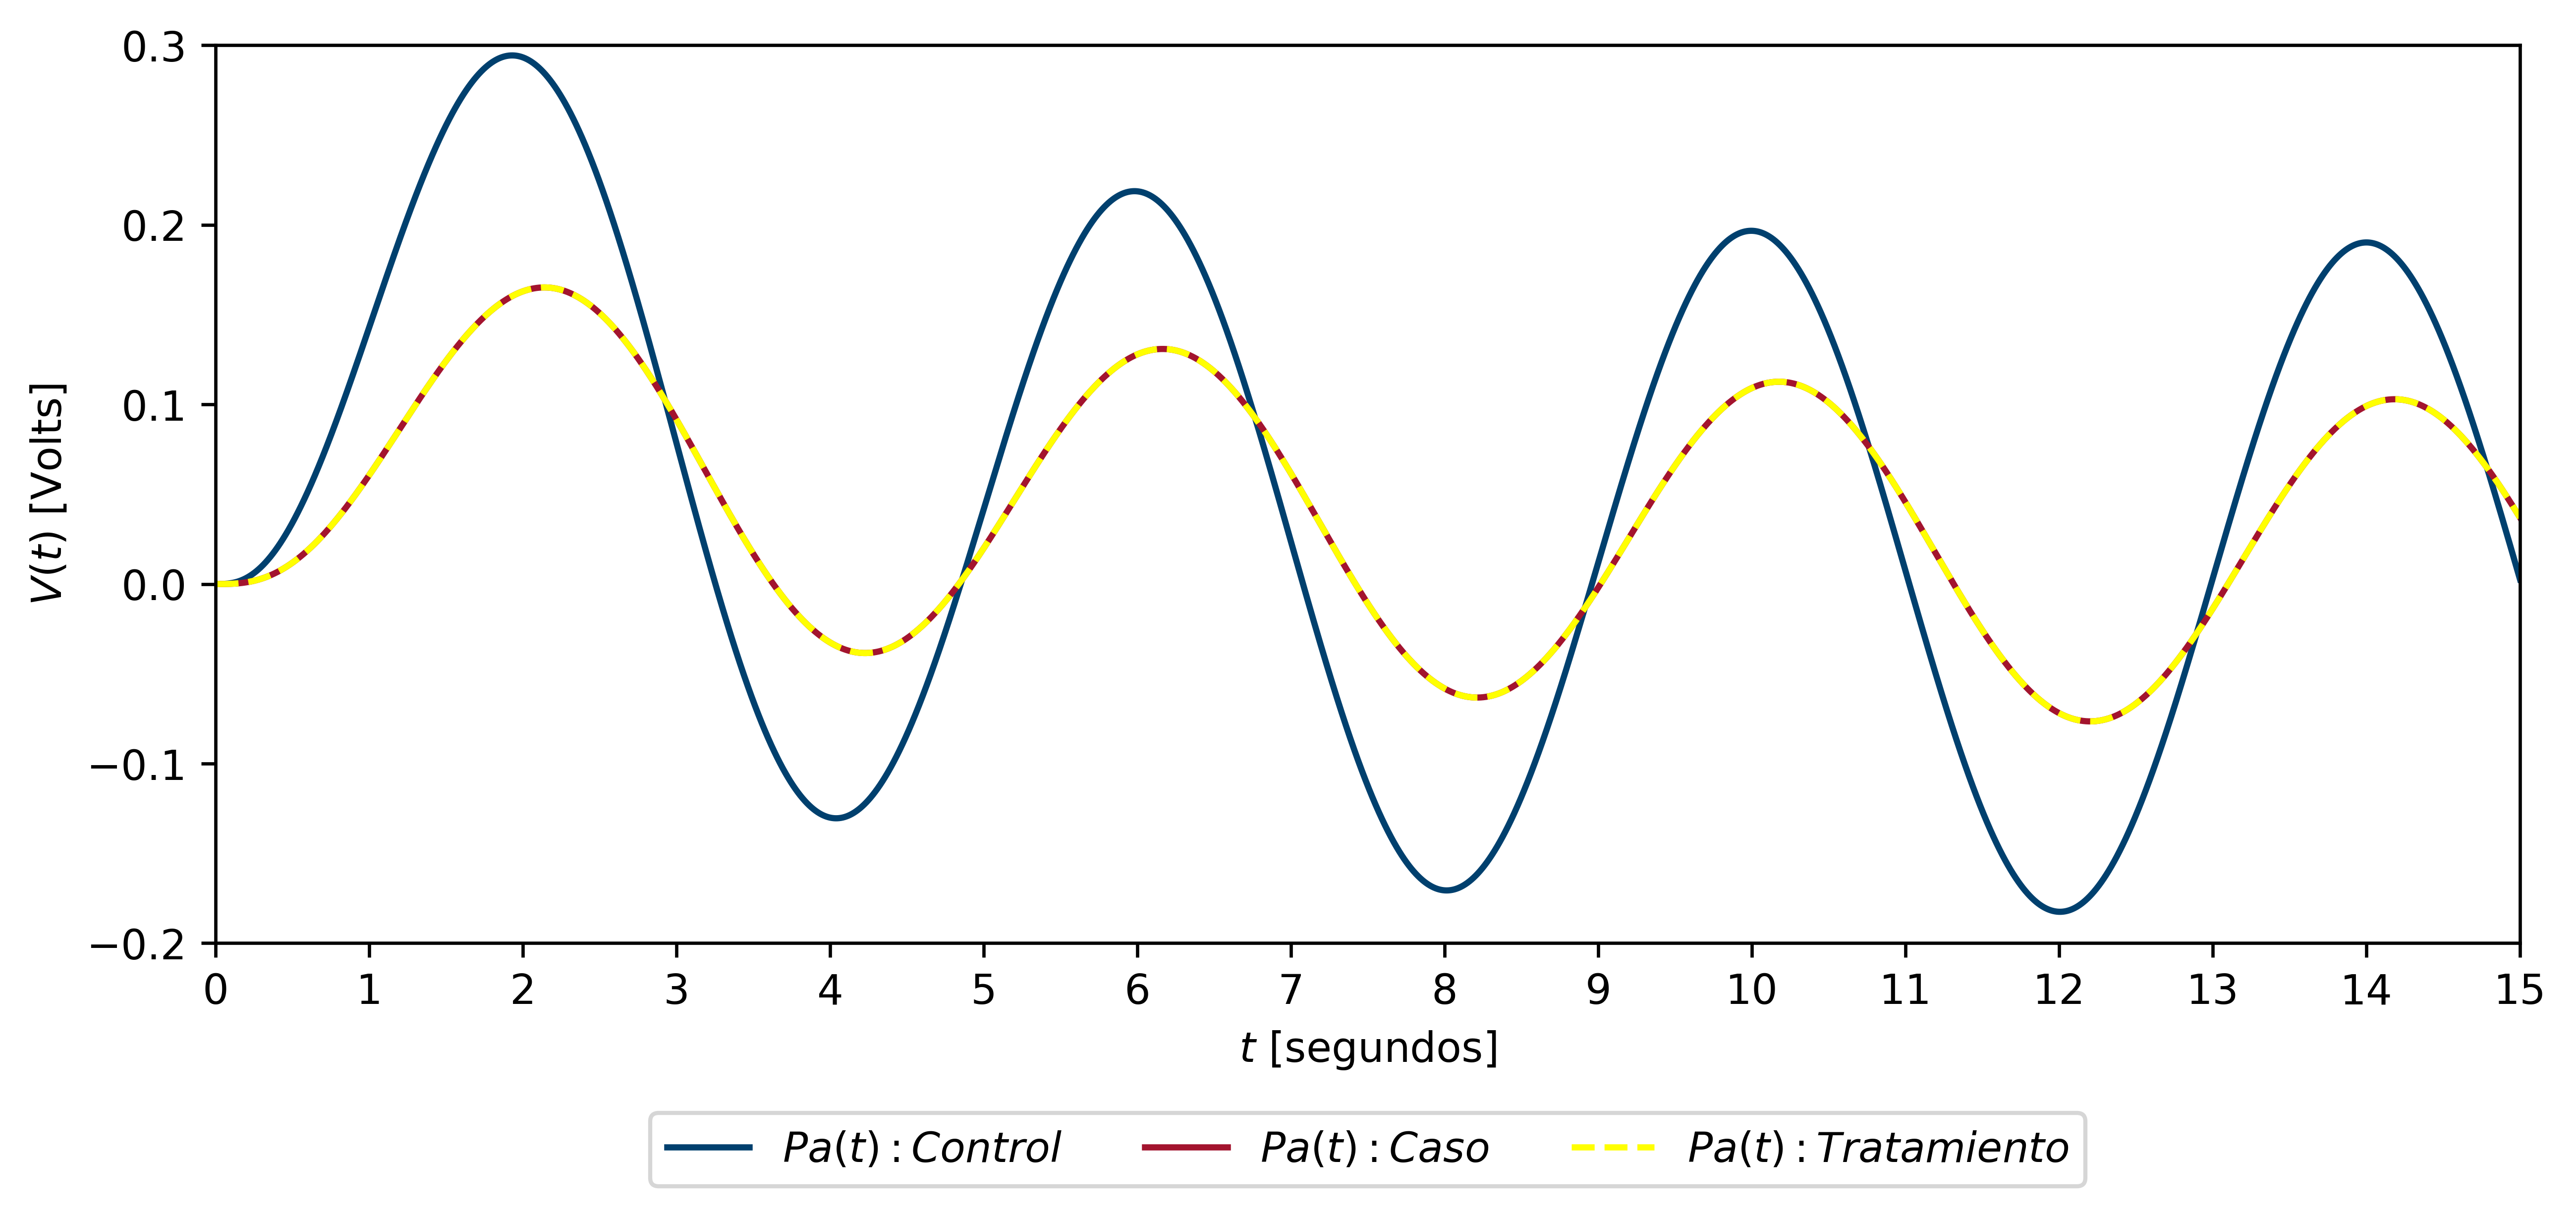

Here is the Python script that generated this plot:
import numpy  
import matplotlib.pyplot as plt 
import control
import math

x0, t0, tF, dt = 0, 0, 15, 1E-3
N = round((tF - t0) / dt) + 1
t = numpy.linspace(t0, tF, N)
u = numpy.sin(1.5708 * t) # Funcion senoidal

# Funcion de caso
 
Re = 4 # ohms
Lw = 0.02 # Henrios
Cs = 0.10 # Faradios
Rp = 2    # ohms
Cw = 1   
Cl = 1

a3 = Cw * Cs * Lw * Rp * Cl
a2 = Cw * Cs * Lw + Cw * Lw * Cl + Cs * Lw * Cl + Cw * Cs * Re * Rp * Cl
a1 = Cw * Cs * Re + Cw * Re * Cl + Cs * Re * Cl + Cw * Rp * Cl
a0 = Cw + Cl

num = [a0]
den = [a3, a2, a1, a0]
sys = control.tf(num, den) # Funcion de Transferencia del caso
print("control")
print(sys)

# Funcion de transferencia caso

Rp = 8.5
Cw = 1

a3 = Cw * Cs * Lw * Rp * Cl
a2 = Cw * Cs * Lw + Cw * Lw * Cl + Cs * Lw * Cl + Cw * Cs * Re * Rp * Cl
a1 = Cw * Cs * Re + Cw * Re * Cl + Cs * Re * Cl + Cw * Rp * Cl
a0 = Cw + Cl

num = [a0]
den = [a3, a2, a1, a0]
sysE = control.tf(num, den) # Funcion de Transferencia del caso
print("caso")
print(sysE)

# Sistema enfermo

fig1 = plt.figure()
ts, Vs = control.forced_response(sys, t, u, x0)
plt.plot(t, Vs, '-', color=[0, 0.25, 0.43], label=r'$Pa(t): Control$')               # Sano
ts, Ve = control.forced_response(sysE, t, u, x0)
plt.plot(t, Ve, '-', color=[0.64, 0.08, 0.18], label=r'$Pa(t): Caso$')             # Enfermo

# Tratamiento sobre "Pa(t): Caso" como línea punteada
ts, Vt = control.forced_response(sysE, t, u, x0)
plt.plot(t, Vt, '--', linewidth=1.5, color='yellow', label=r'$Pa(t): Tratamiento$')

plt.grid(False)
plt.xlim(0, 15)
plt.ylim(-0.2, 0.3)
plt.xticks(numpy.arange(0, 16, 1)) # Configura los ticks de los segundos de 1 en 1
plt.xlabel("$t$ [segundos]")
plt.ylabel("$V(t)$ [Volts]")
plt.legend(loc="lower right")
plt.legend(bbox_to_anchor=(0.5, -0.23), loc='center', ncol=4)
plt.show()
fig1.set_size_inches(10, 4)
fig1.savefig('sys.png', dpi=600, bbox_inches='tight')
fig1.savefig('sys.pdf', dpi=600, bbox_inches='tight')
